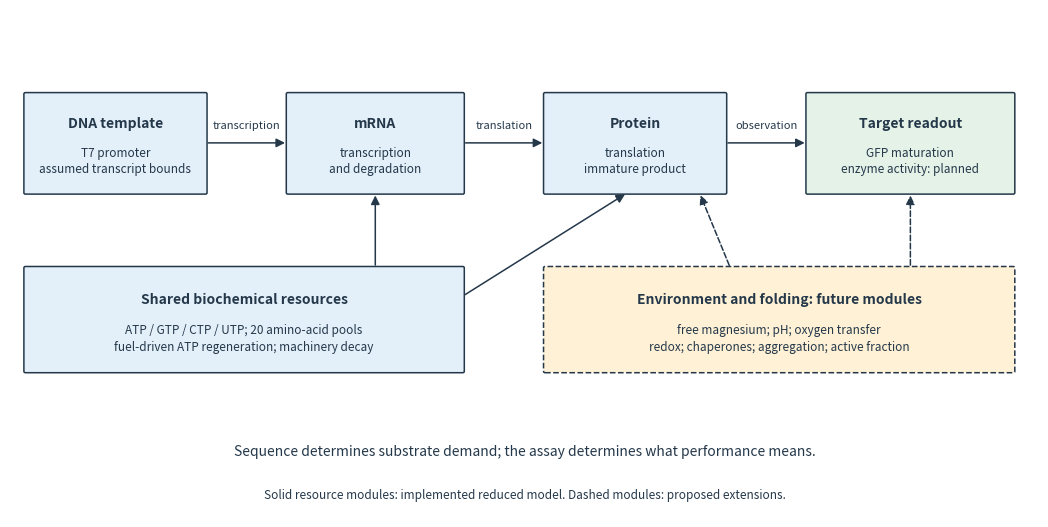
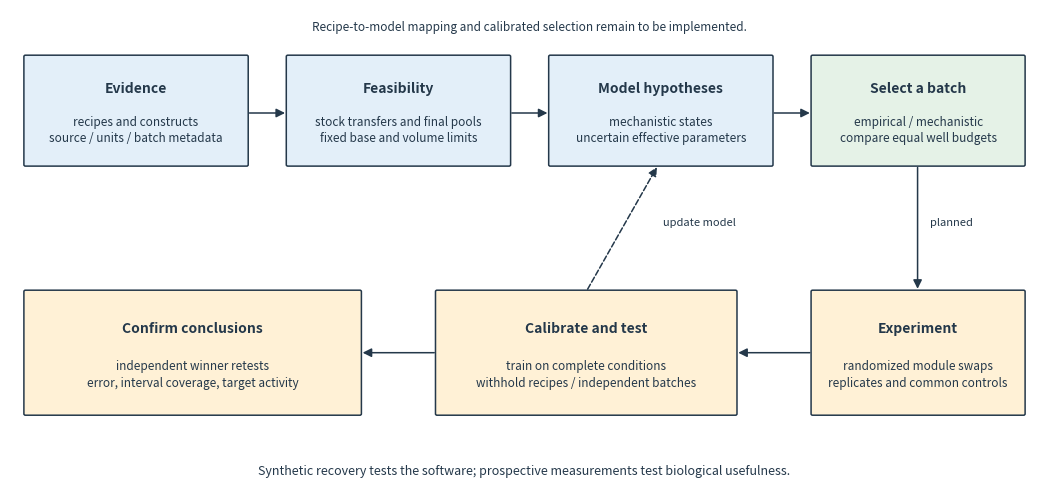

Here is the Python script that generated these plots, in order:
"""Generate conceptual vector figures for the executable article.

These schematics explain model scope and planned experimental evaluation;
they do not depict measured reaction rates or optimization performance.
"""
from pathlib import Path

import matplotlib.pyplot as plt
from matplotlib.patches import FancyArrowPatch, FancyBboxPatch


BLUE = "#e3eff9"
GREEN = "#e5f2e7"
AMBER = "#fff1d6"
INK = "#24384a"


def box(ax, x, y, w, h, title, body="", color=BLUE, dashed=False):
    ax.add_patch(FancyBboxPatch((x, y), w, h, boxstyle="round,pad=0.015",
                              facecolor=color, edgecolor=INK, linewidth=1.1,
                              linestyle="--" if dashed else "-"))
    ax.text(x+w/2, y+h*(0.70 if body else 0.5), title, ha="center",
            va="center", fontsize=10, weight="bold", color=INK)
    if body:
        ax.text(x+w/2, y+h*0.32, body, ha="center", va="center",
                fontsize=8.5, color=INK, linespacing=1.35)


def arrow(ax, start, end, label="", dashed=False):
    ax.add_patch(FancyArrowPatch(start, end, arrowstyle="-|>",
                                mutation_scale=13, linewidth=1.1, color=INK,
                                linestyle="--" if dashed else "-"))
    if label:
        ax.text((start[0]+end[0])/2, (start[1]+end[1])/2+0.13, label,
                ha="center", va="bottom", fontsize=8, color=INK)


def canvas(height):
    fig, ax = plt.subplots(figsize=(10.5, height))
    ax.set(xlim=(0, 10), ylim=(0, height))
    ax.axis("off")
    fig.subplots_adjust(left=0.01, right=0.99, bottom=0.03, top=0.97)
    return fig, ax


def build_figures(output="figures"):
    output = Path(output)
    output.mkdir(parents=True, exist_ok=True)
    fig, ax = canvas(5.4)
    box(ax, 0.15, 3.45, 1.75, 1.05, "DNA template", "T7 promoter\nassumed transcript bounds")
    box(ax, 2.7, 3.45, 1.7, 1.05, "mRNA", "transcription\nand degradation")
    box(ax, 5.2, 3.45, 1.75, 1.05, "Protein", "translation\nimmature product")
    box(ax, 7.75, 3.45, 2.0, 1.05, "Target readout", "GFP maturation\nenzyme activity: planned", GREEN)
    arrow(ax, (1.9, 3.98), (2.7, 3.98), "transcription")
    arrow(ax, (4.4, 3.98), (5.2, 3.98), "translation")
    arrow(ax, (6.95, 3.98), (7.75, 3.98), "observation")
    box(ax, 0.15, 1.55, 4.25, 1.1, "Shared biochemical resources",
        "ATP / GTP / CTP / UTP; 20 amino-acid pools\nfuel-driven ATP regeneration; machinery decay")
    arrow(ax, (3.55, 2.65), (3.55, 3.45))
    arrow(ax, (4.4, 2.35), (6.0, 3.45))
    box(ax, 5.2, 1.55, 4.55, 1.1, "Environment and folding: future modules",
        "free magnesium; pH; oxygen transfer\nredox; chaperones; aggregation; active fraction", AMBER, True)
    arrow(ax, (7.0, 2.65), (6.7, 3.45), dashed=True)
    arrow(ax, (8.75, 2.65), (8.75, 3.45), dashed=True)
    ax.text(5, 0.65, "Sequence determines substrate demand; the assay determines what performance means.",
            ha="center", fontsize=10, color=INK)
    ax.text(5, 0.2, "Solid resource modules: implemented reduced model. Dashed modules: proposed extensions.",
            ha="center", fontsize=8.5, color=INK)
    fig.savefig(output / "intro-resources.pdf", bbox_inches="tight")
    plt.close(fig)

    fig, ax = canvas(5.1)
    box(ax, 0.15, 3.45, 2.15, 1.15, "Evidence", "recipes and constructs\nsource / units / batch metadata")
    box(ax, 2.7, 3.45, 2.15, 1.15, "Feasibility", "stock transfers and final pools\nfixed base and volume limits")
    box(ax, 5.25, 3.45, 2.15, 1.15, "Model hypotheses", "mechanistic states\nuncertain effective parameters")
    box(ax, 7.8, 3.45, 2.05, 1.15, "Select a batch", "empirical / mechanistic\ncompare equal well budgets", GREEN)
    for start, end in [(2.3, 2.7), (4.85, 5.25), (7.4, 7.8)]:
        arrow(ax, (start, 4.0), (end, 4.0))
    ax.text(5.05, 4.88, "Recipe-to-model mapping and calibrated selection remain to be implemented.",
            ha="center", fontsize=8.5, color=INK)
    box(ax, 7.8, 0.8, 2.05, 1.3, "Experiment", "randomized module swaps\nreplicates and common controls", AMBER)
    box(ax, 4.15, 0.8, 2.9, 1.3, "Calibrate and test", "train on complete conditions\nwithhold recipes / independent batches", AMBER)
    box(ax, 0.15, 0.8, 3.25, 1.3, "Confirm conclusions", "independent winner retests\nerror, interval coverage, target activity", AMBER)
    arrow(ax, (8.82, 3.45), (8.82, 2.1))
    ax.text(9.15, 2.8, "planned", ha="center", fontsize=8, color=INK)
    arrow(ax, (7.8, 1.45), (7.05, 1.45))
    arrow(ax, (4.15, 1.45), (3.4, 1.45))
    arrow(ax, (5.6, 2.1), (6.3, 3.45), dashed=True)
    ax.text(6.7, 2.8, "update model", ha="center", fontsize=8, color=INK)
    ax.text(5, 0.15, "Synthetic recovery tests the software; prospective measurements test biological usefulness.",
            ha="center", fontsize=9, color=INK)
    fig.savefig(output / "intro-workflow.pdf", bbox_inches="tight")
    plt.close(fig)


if __name__ == "__main__":
    build_figures()
